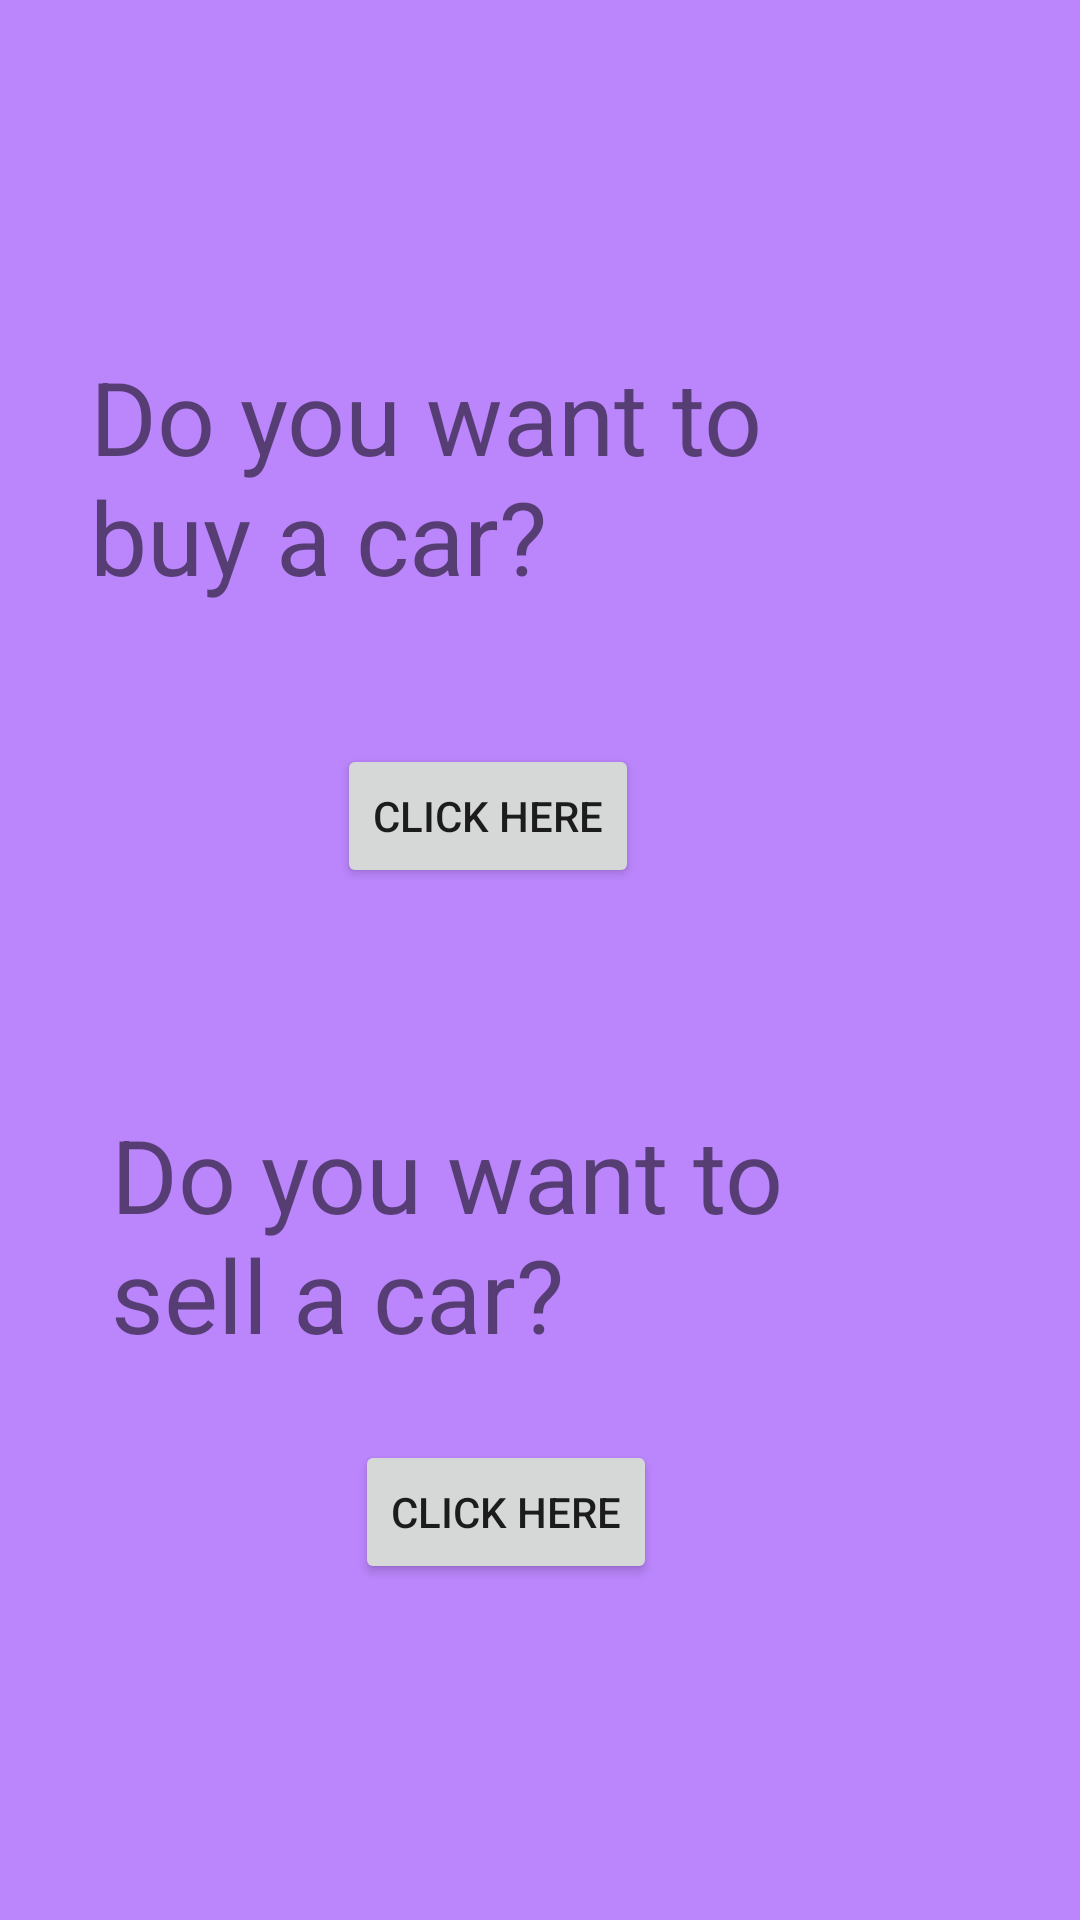

Write the Android layout XML for this screen, with the resource values it uses.
<!-- AndroidManifest.xml: application theme Theme.CarDoc -->
<!-- res/layout/activity_2.xml -->
<?xml version="1.0" encoding="utf-8"?>
<RelativeLayout xmlns:android="http://schemas.android.com/apk/res/android"
    xmlns:app="http://schemas.android.com/apk/res-auto"
    xmlns:tools="http://schemas.android.com/tools"
    android:layout_width="match_parent"
    android:layout_height="match_parent"
    android:background="@color/purple_200"
    tools:context=".Activity2">

    <Button
        android:id="@+id/button4"
        android:layout_width="wrap_content"
        android:layout_height="wrap_content"
        android:layout_alignParentEnd="true"
        android:layout_alignParentBottom="true"
        android:layout_marginEnd="147dp"
        android:layout_marginBottom="344dp"
        android:text="Click Here" />

    <TextView
        android:id="@+id/textView8"
        android:layout_width="239dp"
        android:layout_height="wrap_content"
        android:layout_alignParentEnd="true"
        android:layout_alignParentBottom="true"
        android:layout_marginEnd="84dp"
        android:layout_marginBottom="186dp"
        android:text="Do you want to sell a car?"
        android:textSize="34sp" />

    <TextView
        android:id="@+id/textView7"
        android:layout_width="250dp"
        android:layout_height="111dp"
        android:layout_alignParentEnd="true"
        android:layout_alignParentBottom="true"
        android:layout_marginEnd="80dp"
        android:layout_marginBottom="413dp"
        android:text="Do you want to buy a car?"
        android:textSize="34sp" />

    <Button
        android:id="@+id/button3"
        android:layout_width="wrap_content"
        android:layout_height="wrap_content"
        android:layout_alignParentEnd="true"
        android:layout_alignParentBottom="true"
        android:layout_marginEnd="141dp"
        android:layout_marginBottom="112dp"
        android:text="@string/click_here" />
</RelativeLayout>
<!-- resources referenced by this layout -->
<resources>
  <string name="click_here">Click Here</string>
  <style name="Theme.CarDoc" parent="Theme.MaterialComponents.DayNight.DarkActionBar">
          
          <item name="colorPrimary">@color/purple_500</item>
          <item name="colorPrimaryVariant">@color/purple_700</item>
          <item name="colorOnPrimary">@color/white</item>
          
          <item name="colorSecondary">@color/teal_200</item>
          <item name="colorSecondaryVariant">@color/teal_700</item>
          <item name="colorOnSecondary">@color/black</item>
          
          <item name="android:statusBarColor" tools:targetApi="l">?attr/colorPrimaryVariant</item>
          
      </style>
  <!-- not gathered from this repository: default colours our renderer supplied (Android Studio template values) -->
  <color name="purple_200">#FFBB86FC</color>
  <color name="purple_500">#FF6200EE</color>
  <color name="purple_700">#FF3700B3</color>
  <color name="teal_200">#FF03DAC5</color>
  <color name="teal_700">#FF018786</color>
  <color name="black">#FF000000</color>
  <color name="white">#FFFFFFFF</color>
</resources>
